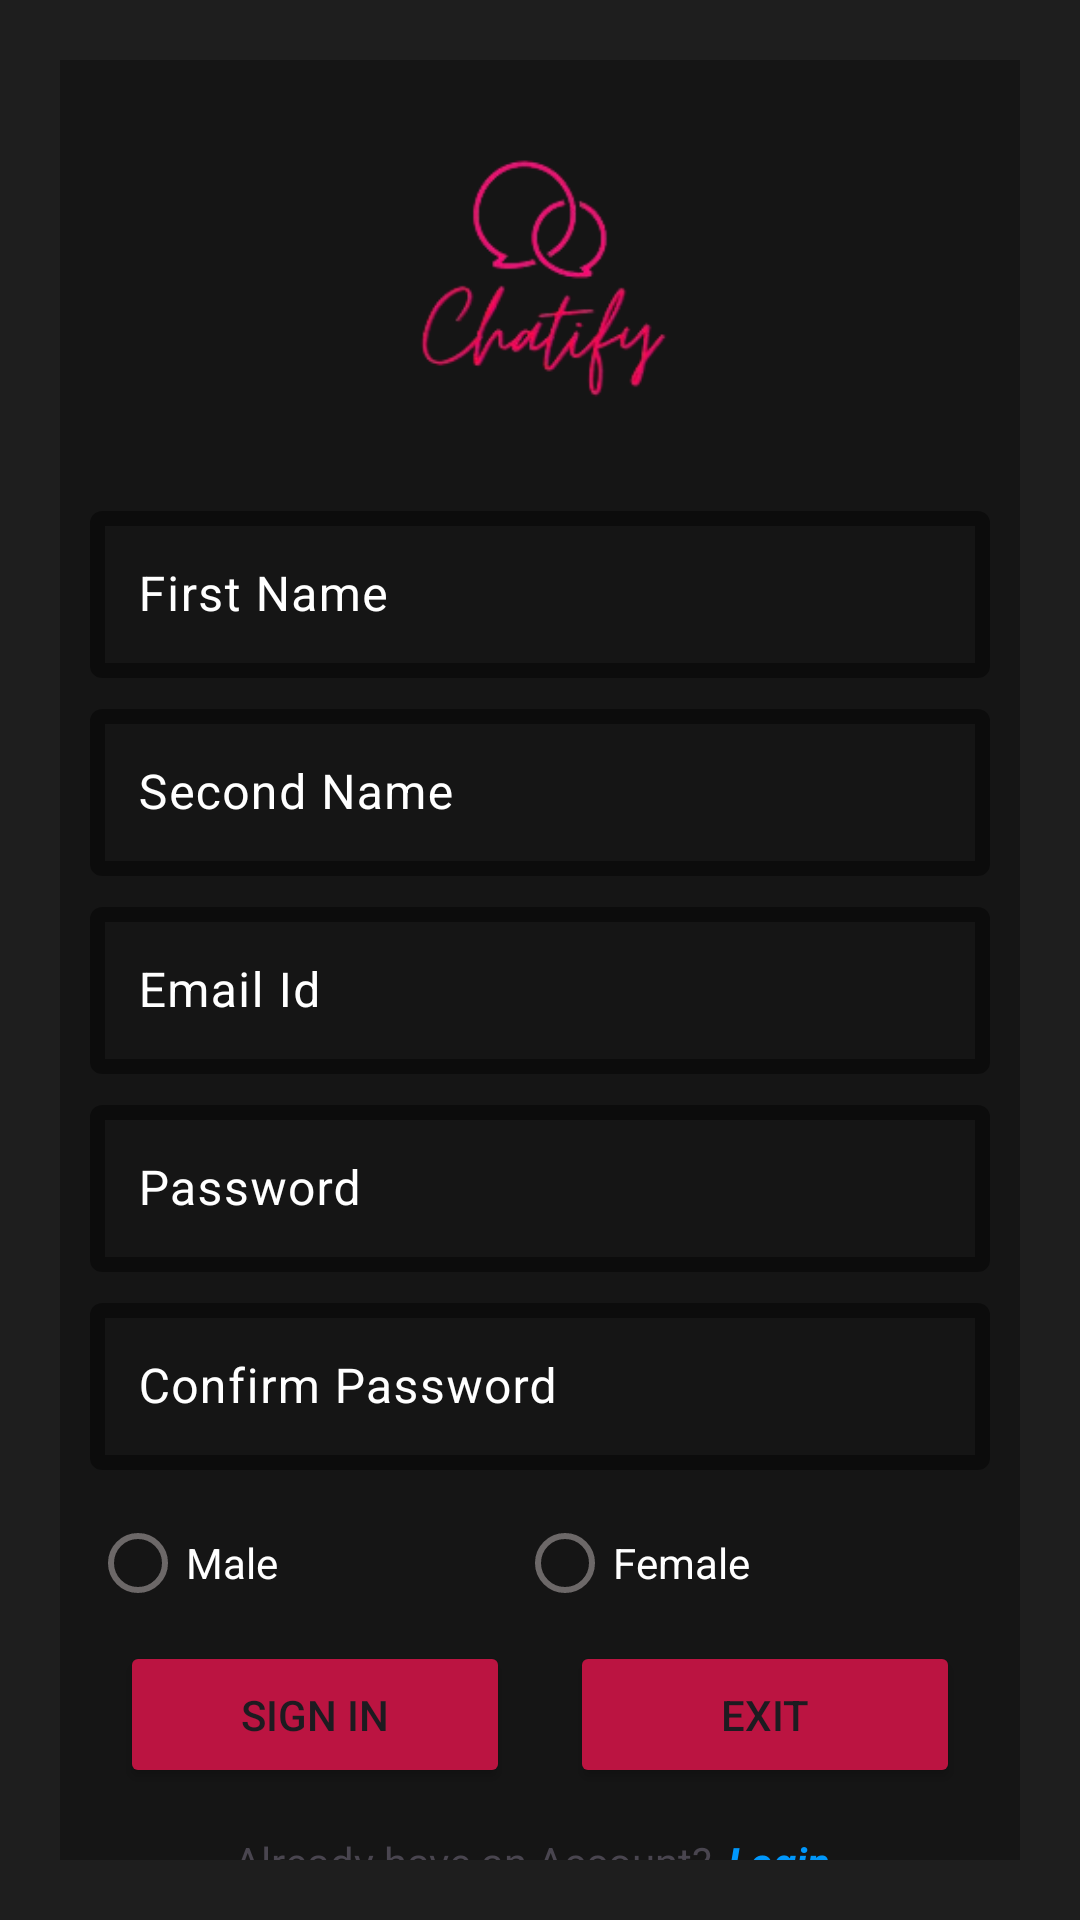

Write the Android layout XML for this screen, with the resource values it uses.
<!-- AndroidManifest.xml: application theme Theme.Assignment1 -->
<!-- res/layout/activity_main.xml -->
<?xml version="1.0" encoding="utf-8"?>
<LinearLayout xmlns:android="http://schemas.android.com/apk/res/android"
    xmlns:app="http://schemas.android.com/apk/res-auto"
    xmlns:tools="http://schemas.android.com/tools"
    android:layout_width="match_parent"
    android:layout_height="match_parent"
    android:orientation="vertical"
    android:background="#1E1E1E"
    tools:context=".MainActivity"
    android:padding="20dp"
    >

    <LinearLayout
        android:layout_width="match_parent"
        android:layout_height="match_parent"
        android:orientation="vertical"
        android:background="#151515"
        >

        <ImageView
            android:layout_width="match_parent"
            android:layout_height="145dp"
            android:src="@drawable/chattifyimg">

        </ImageView>

        <com.google.android.material.textfield.TextInputLayout
            android:layout_width="match_parent"
            android:layout_height="wrap_content"
            android:layout_marginHorizontal="10dp"
            app:cursorColor="@color/white"
            android:textColorHint="@color/white"
            app:boxStrokeColor="#BA3252"
            app:hintTextColor="#BA3252"
            app:boxStrokeWidth="5dp"
            >

            <com.google.android.material.textfield.TextInputEditText
                android:id="@+id/etfirstname"
                android:layout_width="match_parent"
                android:layout_height="wrap_content"
                android:hint="@string/enter_your_name"
                android:textColor="@color/white"

                >

            </com.google.android.material.textfield.TextInputEditText>

        </com.google.android.material.textfield.TextInputLayout>

        <com.google.android.material.textfield.TextInputLayout
            android:layout_width="match_parent"
            android:layout_height="wrap_content"
            android:layout_marginHorizontal="10dp"
            android:layout_marginTop="5dp"
            app:cursorColor="@color/white"
            android:textColorHint="@color/white"
            app:boxStrokeColor="#BA3252"
            app:hintTextColor="#BA3252"
            app:boxStrokeWidth="5dp"
            >

            <com.google.android.material.textfield.TextInputEditText
                android:id="@+id/etsecondname"
                android:layout_width="match_parent"
                android:layout_height="wrap_content"
                android:hint="@string/second_name"
                android:textColor="@color/white"
                >

            </com.google.android.material.textfield.TextInputEditText>

        </com.google.android.material.textfield.TextInputLayout>
        <com.google.android.material.textfield.TextInputLayout
            android:layout_width="match_parent"
            android:layout_height="wrap_content"
            android:layout_marginHorizontal="10dp"
            android:layout_marginTop="5dp"
            app:cursorColor="@color/white"
            android:textColorHint="@color/white"
            app:boxStrokeColor="#BA3252"
            app:hintTextColor="#BA3252"
            app:boxStrokeWidth="5dp"
            >
            <com.google.android.material.textfield.TextInputEditText
                android:id="@+id/etemailid"
                android:layout_width="match_parent"
                android:layout_height="wrap_content"
                android:hint="@string/email_id"
                android:textColor="@color/white"
                >

            </com.google.android.material.textfield.TextInputEditText>

        </com.google.android.material.textfield.TextInputLayout>
        <com.google.android.material.textfield.TextInputLayout
            android:layout_width="match_parent"
            android:layout_height="wrap_content"
            android:layout_marginHorizontal="10dp"
            android:layout_marginTop="5dp"
            app:cursorColor="@color/white"
            android:textColorHint="@color/white"
            app:boxStrokeColor="#BA3252"
            app:hintTextColor="#BA3252"
            app:boxStrokeWidth="5dp"
            >
            <com.google.android.material.textfield.TextInputEditText
                android:id="@+id/etpassword"
                android:layout_width="match_parent"
                android:layout_height="wrap_content"
                android:hint="@string/password"
                android:textColor="@color/white"
                android:inputType="textPassword"
                >

            </com.google.android.material.textfield.TextInputEditText>

        </com.google.android.material.textfield.TextInputLayout>
        <com.google.android.material.textfield.TextInputLayout
            android:layout_width="match_parent"
            android:layout_height="wrap_content"
            android:layout_marginHorizontal="10dp"
            android:layout_marginTop="5dp"
            app:cursorColor="@color/white"
            android:textColorHint="@color/white"
            app:boxStrokeColor="#BA3252"
            app:hintTextColor="#BA3252"
            app:boxStrokeWidth="5dp"
            >
            <com.google.android.material.textfield.TextInputEditText
                android:id="@+id/etconfirmpass"
                android:layout_width="match_parent"
                android:layout_height="wrap_content"
                android:hint="@string/confirm_password"
                android:textColor="@color/white"
                android:inputType="textPassword"
                >

            </com.google.android.material.textfield.TextInputEditText>

        </com.google.android.material.textfield.TextInputLayout>

        <RadioGroup
            android:layout_width="match_parent"
            android:layout_height="wrap_content"
            android:orientation="horizontal"
            android:layout_marginHorizontal="10dp"
            android:layout_marginTop="15dp"

            >

            <RadioButton
                android:id="@+id/rbtnMale"
                android:layout_width="wrap_content"
                android:layout_height="wrap_content"
                android:layout_weight="1"
                android:text="@string/male"
                android:textColor="@color/white"
                android:theme="@style/MyRadioButton"

                tools:ignore="TouchTargetSizeCheck"
                />

            <RadioButton
                android:id="@+id/rbtnFemale"
                android:layout_width="wrap_content"
                android:layout_height="wrap_content"
                android:layout_weight="1"
                android:text="@string/female"
                android:textColor="@color/white"
                android:theme="@style/MyRadioButton"
                tools:ignore="TouchTargetSizeCheck"
                />


        </RadioGroup>

        <LinearLayout
            android:layout_width="match_parent"
            android:layout_height="wrap_content"
            android:layout_margin="10dp"
            >
            <Button
                android:id="@+id/btnSignim"
                android:layout_width="0dp"
                android:layout_height="wrap_content"
                android:text="@string/submit"
                android:layout_gravity="center"
                android:layout_weight="1"
                android:padding="15dp"
                android:layout_marginHorizontal="10dp"
                android:backgroundTint="#BB1441"
                />
            <Button
                android:id="@+id/btnExit"
                android:layout_width="0dp"
                android:layout_height="wrap_content"
                android:text="@string/exit"
                android:layout_gravity="center"
                android:layout_weight="1"
                android:padding="15dp"
                android:layout_marginHorizontal="10dp"
                android:backgroundTint="#BB1441"
                />

        </LinearLayout>

        <LinearLayout
            android:layout_width="match_parent"
            android:layout_height="wrap_content"
            android:gravity="center"
            android:layout_marginTop="5dp"
            >
            <TextView
                android:layout_width="wrap_content"
                android:layout_height="wrap_content"
                android:text="@string/already_have_an_account"

                />

            <TextView
                android:layout_width="wrap_content"
                android:layout_height="wrap_content"
                android:layout_marginHorizontal="5dp"
                android:clickable="true"
                android:focusable="true"
                android:text="@string/login"
                android:textColor="#0097FB"
                android:textStyle="bold|italic"
                tools:ignore="TouchTargetSizeCheck" />
        </LinearLayout>

    </LinearLayout>


</LinearLayout>
<!-- resources referenced by this layout -->
<resources>
  <!-- drawable chattifyimg: png bitmap (drawable, 16889 bytes) -->
  <string name="already_have_an_account">Already have an Account?</string>
  <string name="confirm_password">Confirm Password</string>
  <string name="email_id">Email Id</string>
  <string name="enter_your_name">First Name</string>
  <string name="exit">Exit</string>
  <string name="female">Female</string>
  <string name="login">Login</string>
  <string name="male">Male</string>
  <string name="password">Password</string>
  <string name="second_name">Second Name</string>
  <string name="submit">Sign In</string>
  <style name="MyRadioButton" parent="Theme.AppCompat.Light">
          <item name="colorControlNormal">#6C6868</item>
          <item name="colorControlActivated">#BA3252</item>
      </style>
  <style name="Theme.Assignment1" parent="Base.Theme.Assignment1" />
  <style name="Base.Theme.Assignment1" parent="Theme.Material3.DayNight.NoActionBar">
          
           <item name="colorPrimary">#000000</item>
      </style>
  <!-- not gathered from this repository: default colours our renderer supplied (Android Studio template values) -->
  <color name="white">#FFFFFFFF</color>
</resources>
